pico-8 play session: no input (idle), after a click and taps of 🅾, ❎, 🅾+❎, 🅾 in the second before t = 0

[t = 1 s] idle ~1s (no d-pad/buttons)
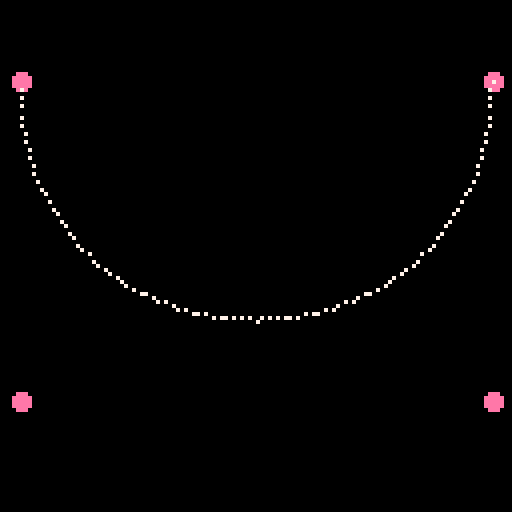

pico-8 cartridge
version 5
__lua__
pt1={}
pt1.x = 5
pt1.y = 20
pt2={}
pt2.x = 5
pt2.y = 100
pt3={}
pt3.x = 123
pt3.y = 100
pt4={}
pt4.x = 123
pt4.y = 20
ctrl_pts={}
ctrl_pts[1] = pt1
ctrl_pts[2] = pt2
ctrl_pts[3] = pt3
ctrl_pts[4] = pt4

function _update()
end

function _draw()
 cls()
 for pt in all(ctrl_pts) do
		circfill(pt.x, pt.y, 2, 14)
	end
	
	for x=1,100 do
	 t = x / 100
	 pt = bezier(ctrl_pts, t)
	 pset(pt.x, pt.y, 7)
	end
end

function _init()
end

function bezier(points, t)
 pa = lerp(points[1], points[2], t)
 pb = lerp(points[2], points[3], t)
 pc = lerp(points[3], points[4], t)
 pabbc = lerp(pa, pb, t)
 pbccd = lerp(pb, pc, t)
 return lerp(pabbc, pbccd, t) 
end

function lerp(pta, ptb, t)
 pt = {}
 pt.x = pta.x + (ptb.x - pta.x) * t
 pt.y = pta.y + (ptb.y - pta.y) * t
 return pt
end
__gfx__
00000000000000000000000000000000000000000000000000000000000000000000000000000000000000000000000000000000000000000000000000000000
00000000000000000000000000000000000000000000000000000000000000000000000000000000000000000000000000000000000000000000000000000000
00000000000000000000000000000000000000000000000000000000000000000000000000000000000000000000000000000000000000000000000000000000
00000000000000000000000000000000000000000000000000000000000000000000000000000000000000000000000000000000000000000000000000000000
00000000000000000000000000000000000000000000000000000000000000000000000000000000000000000000000000000000000000000000000000000000
00000000000000000000000000000000000000000000000000000000000000000000000000000000000000000000000000000000000000000000000000000000
00000000000000000000000000000000000000000000000000000000000000000000000000000000000000000000000000000000000000000000000000000000
00000000000000000000000000000000000000000000000000000000000000000000000000000000000000000000000000000000000000000000000000000000
00000000000000000000000000000000000000000000000000000000000000000000000000000000000000000000000000000000000000000000000000000000
00000000000000000000000000000000000000000000000000000000000000000000000000000000000000000000000000000000000000000000000000000000
00000000000000000000000000000000000000000000000000000000000000000000000000000000000000000000000000000000000000000000000000000000
00000000000000000000000000000000000000000000000000000000000000000000000000000000000000000000000000000000000000000000000000000000
00000000000000000000000000000000000000000000000000000000000000000000000000000000000000000000000000000000000000000000000000000000
00000000000000000000000000000000000000000000000000000000000000000000000000000000000000000000000000000000000000000000000000000000
00000000000000000000000000000000000000000000000000000000000000000000000000000000000000000000000000000000000000000000000000000000
00000000000000000000000000000000000000000000000000000000000000000000000000000000000000000000000000000000000000000000000000000000
00000000000000000000000000000000000000000000000000000000000000000000000000000000000000000000000000000000000000000000000000000000
00000000000000000000000000000000000000000000000000000000000000000000000000000000000000000000000000000000000000000000000000000000
00000000000000000000000000000000000000000000000000000000000000000000000000000000000000000000000000000000000000000000000000000000
00000000000000000000000000000000000000000000000000000000000000000000000000000000000000000000000000000000000000000000000000000000
00000000000000000000000000000000000000000000000000000000000000000000000000000000000000000000000000000000000000000000000000000000
00000000000000000000000000000000000000000000000000000000000000000000000000000000000000000000000000000000000000000000000000000000
00000000000000000000000000000000000000000000000000000000000000000000000000000000000000000000000000000000000000000000000000000000
00000000000000000000000000000000000000000000000000000000000000000000000000000000000000000000000000000000000000000000000000000000
00000000000000000000000000000000000000000000000000000000000000000000000000000000000000000000000000000000000000000000000000000000
00000000000000000000000000000000000000000000000000000000000000000000000000000000000000000000000000000000000000000000000000000000
00000000000000000000000000000000000000000000000000000000000000000000000000000000000000000000000000000000000000000000000000000000
00000000000000000000000000000000000000000000000000000000000000000000000000000000000000000000000000000000000000000000000000000000
00000000000000000000000000000000000000000000000000000000000000000000000000000000000000000000000000000000000000000000000000000000
00000000000000000000000000000000000000000000000000000000000000000000000000000000000000000000000000000000000000000000000000000000
00000000000000000000000000000000000000000000000000000000000000000000000000000000000000000000000000000000000000000000000000000000
00000000000000000000000000000000000000000000000000000000000000000000000000000000000000000000000000000000000000000000000000000000
00000000000000000000000000000000000000000000000000000000000000000000000000000000000000000000000000000000000000000000000000000000
00000000000000000000000000000000000000000000000000000000000000000000000000000000000000000000000000000000000000000000000000000000
00000000000000000000000000000000000000000000000000000000000000000000000000000000000000000000000000000000000000000000000000000000
00000000000000000000000000000000000000000000000000000000000000000000000000000000000000000000000000000000000000000000000000000000
00000000000000000000000000000000000000000000000000000000000000000000000000000000000000000000000000000000000000000000000000000000
00000000000000000000000000000000000000000000000000000000000000000000000000000000000000000000000000000000000000000000000000000000
00000000000000000000000000000000000000000000000000000000000000000000000000000000000000000000000000000000000000000000000000000000
00000000000000000000000000000000000000000000000000000000000000000000000000000000000000000000000000000000000000000000000000000000
00000000000000000000000000000000000000000000000000000000000000000000000000000000000000000000000000000000000000000000000000000000
00000000000000000000000000000000000000000000000000000000000000000000000000000000000000000000000000000000000000000000000000000000
00000000000000000000000000000000000000000000000000000000000000000000000000000000000000000000000000000000000000000000000000000000
00000000000000000000000000000000000000000000000000000000000000000000000000000000000000000000000000000000000000000000000000000000
00000000000000000000000000000000000000000000000000000000000000000000000000000000000000000000000000000000000000000000000000000000
00000000000000000000000000000000000000000000000000000000000000000000000000000000000000000000000000000000000000000000000000000000
00000000000000000000000000000000000000000000000000000000000000000000000000000000000000000000000000000000000000000000000000000000
00000000000000000000000000000000000000000000000000000000000000000000000000000000000000000000000000000000000000000000000000000000
00000000000000000000000000000000000000000000000000000000000000000000000000000000000000000000000000000000000000000000000000000000
00000000000000000000000000000000000000000000000000000000000000000000000000000000000000000000000000000000000000000000000000000000
00000000000000000000000000000000000000000000000000000000000000000000000000000000000000000000000000000000000000000000000000000000
00000000000000000000000000000000000000000000000000000000000000000000000000000000000000000000000000000000000000000000000000000000
00000000000000000000000000000000000000000000000000000000000000000000000000000000000000000000000000000000000000000000000000000000
00000000000000000000000000000000000000000000000000000000000000000000000000000000000000000000000000000000000000000000000000000000
00000000000000000000000000000000000000000000000000000000000000000000000000000000000000000000000000000000000000000000000000000000
00000000000000000000000000000000000000000000000000000000000000000000000000000000000000000000000000000000000000000000000000000000
00000000000000000000000000000000000000000000000000000000000000000000000000000000000000000000000000000000000000000000000000000000
00000000000000000000000000000000000000000000000000000000000000000000000000000000000000000000000000000000000000000000000000000000
00000000000000000000000000000000000000000000000000000000000000000000000000000000000000000000000000000000000000000000000000000000
00000000000000000000000000000000000000000000000000000000000000000000000000000000000000000000000000000000000000000000000000000000
00000000000000000000000000000000000000000000000000000000000000000000000000000000000000000000000000000000000000000000000000000000
00000000000000000000000000000000000000000000000000000000000000000000000000000000000000000000000000000000000000000000000000000000
00000000000000000000000000000000000000000000000000000000000000000000000000000000000000000000000000000000000000000000000000000000
00000000000000000000000000000000000000000000000000000000000000000000000000000000000000000000000000000000000000000000000000000000
00000000000000000000000000000000000000000000000000000000000000000000000000000000000000000000000000000000000000000000000000000000
00000000000000000000000000000000000000000000000000000000000000000000000000000000000000000000000000000000000000000000000000000000
00000000000000000000000000000000000000000000000000000000000000000000000000000000000000000000000000000000000000000000000000000000
00000000000000000000000000000000000000000000000000000000000000000000000000000000000000000000000000000000000000000000000000000000
00000000000000000000000000000000000000000000000000000000000000000000000000000000000000000000000000000000000000000000000000000000
00000000000000000000000000000000000000000000000000000000000000000000000000000000000000000000000000000000000000000000000000000000
00000000000000000000000000000000000000000000000000000000000000000000000000000000000000000000000000000000000000000000000000000000
00000000000000000000000000000000000000000000000000000000000000000000000000000000000000000000000000000000000000000000000000000000
00000000000000000000000000000000000000000000000000000000000000000000000000000000000000000000000000000000000000000000000000000000
00000000000000000000000000000000000000000000000000000000000000000000000000000000000000000000000000000000000000000000000000000000
00000000000000000000000000000000000000000000000000000000000000000000000000000000000000000000000000000000000000000000000000000000
00000000000000000000000000000000000000000000000000000000000000000000000000000000000000000000000000000000000000000000000000000000
00000000000000000000000000000000000000000000000000000000000000000000000000000000000000000000000000000000000000000000000000000000
00000000000000000000000000000000000000000000000000000000000000000000000000000000000000000000000000000000000000000000000000000000
00000000000000000000000000000000000000000000000000000000000000000000000000000000000000000000000000000000000000000000000000000000
00000000000000000000000000000000000000000000000000000000000000000000000000000000000000000000000000000000000000000000000000000000
00000000000000000000000000000000000000000000000000000000000000000000000000000000000000000000000000000000000000000000000000000000
00000000000000000000000000000000000000000000000000000000000000000000000000000000000000000000000000000000000000000000000000000000
00000000000000000000000000000000000000000000000000000000000000000000000000000000000000000000000000000000000000000000000000000000
00000000000000000000000000000000000000000000000000000000000000000000000000000000000000000000000000000000000000000000000000000000
00000000000000000000000000000000000000000000000000000000000000000000000000000000000000000000000000000000000000000000000000000000
00000000000000000000000000000000000000000000000000000000000000000000000000000000000000000000000000000000000000000000000000000000
00000000000000000000000000000000000000000000000000000000000000000000000000000000000000000000000000000000000000000000000000000000
00000000000000000000000000000000000000000000000000000000000000000000000000000000000000000000000000000000000000000000000000000000
00000000000000000000000000000000000000000000000000000000000000000000000000000000000000000000000000000000000000000000000000000000
00000000000000000000000000000000000000000000000000000000000000000000000000000000000000000000000000000000000000000000000000000000
00000000000000000000000000000000000000000000000000000000000000000000000000000000000000000000000000000000000000000000000000000000
00000000000000000000000000000000000000000000000000000000000000000000000000000000000000000000000000000000000000000000000000000000
00000000000000000000000000000000000000000000000000000000000000000000000000000000000000000000000000000000000000000000000000000000
00000000000000000000000000000000000000000000000000000000000000000000000000000000000000000000000000000000000000000000000000000000
00000000000000000000000000000000000000000000000000000000000000000000000000000000000000000000000000000000000000000000000000000000
00000000000000000000000000000000000000000000000000000000000000000000000000000000000000000000000000000000000000000000000000000000
00000000000000000000000000000000000000000000000000000000000000000000000000000000000000000000000000000000000000000000000000000000
00000000000000000000000000000000000000000000000000000000000000000000000000000000000000000000000000000000000000000000000000000000
00000000000000000000000000000000000000000000000000000000000000000000000000000000000000000000000000000000000000000000000000000000
00000000000000000000000000000000000000000000000000000000000000000000000000000000000000000000000000000000000000000000000000000000
00000000000000000000000000000000000000000000000000000000000000000000000000000000000000000000000000000000000000000000000000000000
00000000000000000000000000000000000000000000000000000000000000000000000000000000000000000000000000000000000000000000000000000000
00000000000000000000000000000000000000000000000000000000000000000000000000000000000000000000000000000000000000000000000000000000
00000000000000000000000000000000000000000000000000000000000000000000000000000000000000000000000000000000000000000000000000000000
00000000000000000000000000000000000000000000000000000000000000000000000000000000000000000000000000000000000000000000000000000000
00000000000000000000000000000000000000000000000000000000000000000000000000000000000000000000000000000000000000000000000000000000
00000000000000000000000000000000000000000000000000000000000000000000000000000000000000000000000000000000000000000000000000000000
00000000000000000000000000000000000000000000000000000000000000000000000000000000000000000000000000000000000000000000000000000000
00000000000000000000000000000000000000000000000000000000000000000000000000000000000000000000000000000000000000000000000000000000
00000000000000000000000000000000000000000000000000000000000000000000000000000000000000000000000000000000000000000000000000000000
00000000000000000000000000000000000000000000000000000000000000000000000000000000000000000000000000000000000000000000000000000000
00000000000000000000000000000000000000000000000000000000000000000000000000000000000000000000000000000000000000000000000000000000
00000000000000000000000000000000000000000000000000000000000000000000000000000000000000000000000000000000000000000000000000000000
00000000000000000000000000000000000000000000000000000000000000000000000000000000000000000000000000000000000000000000000000000000
00000000000000000000000000000000000000000000000000000000000000000000000000000000000000000000000000000000000000000000000000000000
00000000000000000000000000000000000000000000000000000000000000000000000000000000000000000000000000000000000000000000000000000000
00000000000000000000000000000000000000000000000000000000000000000000000000000000000000000000000000000000000000000000000000000000
00000000000000000000000000000000000000000000000000000000000000000000000000000000000000000000000000000000000000000000000000000000
00000000000000000000000000000000000000000000000000000000000000000000000000000000000000000000000000000000000000000000000000000000
00000000000000000000000000000000000000000000000000000000000000000000000000000000000000000000000000000000000000000000000000000000
00000000000000000000000000000000000000000000000000000000000000000000000000000000000000000000000000000000000000000000000000000000
00000000000000000000000000000000000000000000000000000000000000000000000000000000000000000000000000000000000000000000000000000000
00000000000000000000000000000000000000000000000000000000000000000000000000000000000000000000000000000000000000000000000000000000
00000000000000000000000000000000000000000000000000000000000000000000000000000000000000000000000000000000000000000000000000000000
00000000000000000000000000000000000000000000000000000000000000000000000000000000000000000000000000000000000000000000000000000000
00000000000000000000000000000000000000000000000000000000000000000000000000000000000000000000000000000000000000000000000000000000
00000000000000000000000000000000000000000000000000000000000000000000000000000000000000000000000000000000000000000000000000000000
00000000000000000000000000000000000000000000000000000000000000000000000000000000000000000000000000000000000000000000000000000000
__gff__
0000000000000000000000000000000000000000000000000000000000000000000000000000000000000000000000000000000000000000000000000000000000000000000000000000000000000000000000000000000000000000000000000000000000000000000000000000000000000000000000000000000000000000
0000000000000000000000000000000000000000000000000000000000000000000000000000000000000000000000000000000000000000000000000000000000000000000000000000000000000000000000000000000000000000000000000000000000000000000000000000000000000000000000000000000000000000
__map__
0000000000000000000000000000000000000000000000000000000000000000000000000000000000000000000000000000000000000000000000000000000000000000000000000000000000000000000000000000000000000000000000000000000000000000000000000000000000000000000000000000000000000000
0000000000000000000000000000000000000000000000000000000000000000000000000000000000000000000000000000000000000000000000000000000000000000000000000000000000000000000000000000000000000000000000000000000000000000000000000000000000000000000000000000000000000000
0000000000000000000000000000000000000000000000000000000000000000000000000000000000000000000000000000000000000000000000000000000000000000000000000000000000000000000000000000000000000000000000000000000000000000000000000000000000000000000000000000000000000000
0000000000000000000000000000000000000000000000000000000000000000000000000000000000000000000000000000000000000000000000000000000000000000000000000000000000000000000000000000000000000000000000000000000000000000000000000000000000000000000000000000000000000000
0000000000000000000000000000000000000000000000000000000000000000000000000000000000000000000000000000000000000000000000000000000000000000000000000000000000000000000000000000000000000000000000000000000000000000000000000000000000000000000000000000000000000000
0000000000000000000000000000000000000000000000000000000000000000000000000000000000000000000000000000000000000000000000000000000000000000000000000000000000000000000000000000000000000000000000000000000000000000000000000000000000000000000000000000000000000000
0000000000000000000000000000000000000000000000000000000000000000000000000000000000000000000000000000000000000000000000000000000000000000000000000000000000000000000000000000000000000000000000000000000000000000000000000000000000000000000000000000000000000000
0000000000000000000000000000000000000000000000000000000000000000000000000000000000000000000000000000000000000000000000000000000000000000000000000000000000000000000000000000000000000000000000000000000000000000000000000000000000000000000000000000000000000000
0000000000000000000000000000000000000000000000000000000000000000000000000000000000000000000000000000000000000000000000000000000000000000000000000000000000000000000000000000000000000000000000000000000000000000000000000000000000000000000000000000000000000000
0000000000000000000000000000000000000000000000000000000000000000000000000000000000000000000000000000000000000000000000000000000000000000000000000000000000000000000000000000000000000000000000000000000000000000000000000000000000000000000000000000000000000000
0000000000000000000000000000000000000000000000000000000000000000000000000000000000000000000000000000000000000000000000000000000000000000000000000000000000000000000000000000000000000000000000000000000000000000000000000000000000000000000000000000000000000000
0000000000000000000000000000000000000000000000000000000000000000000000000000000000000000000000000000000000000000000000000000000000000000000000000000000000000000000000000000000000000000000000000000000000000000000000000000000000000000000000000000000000000000
0000000000000000000000000000000000000000000000000000000000000000000000000000000000000000000000000000000000000000000000000000000000000000000000000000000000000000000000000000000000000000000000000000000000000000000000000000000000000000000000000000000000000000
0000000000000000000000000000000000000000000000000000000000000000000000000000000000000000000000000000000000000000000000000000000000000000000000000000000000000000000000000000000000000000000000000000000000000000000000000000000000000000000000000000000000000000
0000000000000000000000000000000000000000000000000000000000000000000000000000000000000000000000000000000000000000000000000000000000000000000000000000000000000000000000000000000000000000000000000000000000000000000000000000000000000000000000000000000000000000
0000000000000000000000000000000000000000000000000000000000000000000000000000000000000000000000000000000000000000000000000000000000000000000000000000000000000000000000000000000000000000000000000000000000000000000000000000000000000000000000000000000000000000
0000000000000000000000000000000000000000000000000000000000000000000000000000000000000000000000000000000000000000000000000000000000000000000000000000000000000000000000000000000000000000000000000000000000000000000000000000000000000000000000000000000000000000
0000000000000000000000000000000000000000000000000000000000000000000000000000000000000000000000000000000000000000000000000000000000000000000000000000000000000000000000000000000000000000000000000000000000000000000000000000000000000000000000000000000000000000
0000000000000000000000000000000000000000000000000000000000000000000000000000000000000000000000000000000000000000000000000000000000000000000000000000000000000000000000000000000000000000000000000000000000000000000000000000000000000000000000000000000000000000
0000000000000000000000000000000000000000000000000000000000000000000000000000000000000000000000000000000000000000000000000000000000000000000000000000000000000000000000000000000000000000000000000000000000000000000000000000000000000000000000000000000000000000
0000000000000000000000000000000000000000000000000000000000000000000000000000000000000000000000000000000000000000000000000000000000000000000000000000000000000000000000000000000000000000000000000000000000000000000000000000000000000000000000000000000000000000
0000000000000000000000000000000000000000000000000000000000000000000000000000000000000000000000000000000000000000000000000000000000000000000000000000000000000000000000000000000000000000000000000000000000000000000000000000000000000000000000000000000000000000
0000000000000000000000000000000000000000000000000000000000000000000000000000000000000000000000000000000000000000000000000000000000000000000000000000000000000000000000000000000000000000000000000000000000000000000000000000000000000000000000000000000000000000
0000000000000000000000000000000000000000000000000000000000000000000000000000000000000000000000000000000000000000000000000000000000000000000000000000000000000000000000000000000000000000000000000000000000000000000000000000000000000000000000000000000000000000
0000000000000000000000000000000000000000000000000000000000000000000000000000000000000000000000000000000000000000000000000000000000000000000000000000000000000000000000000000000000000000000000000000000000000000000000000000000000000000000000000000000000000000
0000000000000000000000000000000000000000000000000000000000000000000000000000000000000000000000000000000000000000000000000000000000000000000000000000000000000000000000000000000000000000000000000000000000000000000000000000000000000000000000000000000000000000
0000000000000000000000000000000000000000000000000000000000000000000000000000000000000000000000000000000000000000000000000000000000000000000000000000000000000000000000000000000000000000000000000000000000000000000000000000000000000000000000000000000000000000
0000000000000000000000000000000000000000000000000000000000000000000000000000000000000000000000000000000000000000000000000000000000000000000000000000000000000000000000000000000000000000000000000000000000000000000000000000000000000000000000000000000000000000
0000000000000000000000000000000000000000000000000000000000000000000000000000000000000000000000000000000000000000000000000000000000000000000000000000000000000000000000000000000000000000000000000000000000000000000000000000000000000000000000000000000000000000
0000000000000000000000000000000000000000000000000000000000000000000000000000000000000000000000000000000000000000000000000000000000000000000000000000000000000000000000000000000000000000000000000000000000000000000000000000000000000000000000000000000000000000
0000000000000000000000000000000000000000000000000000000000000000000000000000000000000000000000000000000000000000000000000000000000000000000000000000000000000000000000000000000000000000000000000000000000000000000000000000000000000000000000000000000000000000
0000000000000000000000000000000000000000000000000000000000000000000000000000000000000000000000000000000000000000000000000000000000000000000000000000000000000000000000000000000000000000000000000000000000000000000000000000000000000000000000000000000000000000
